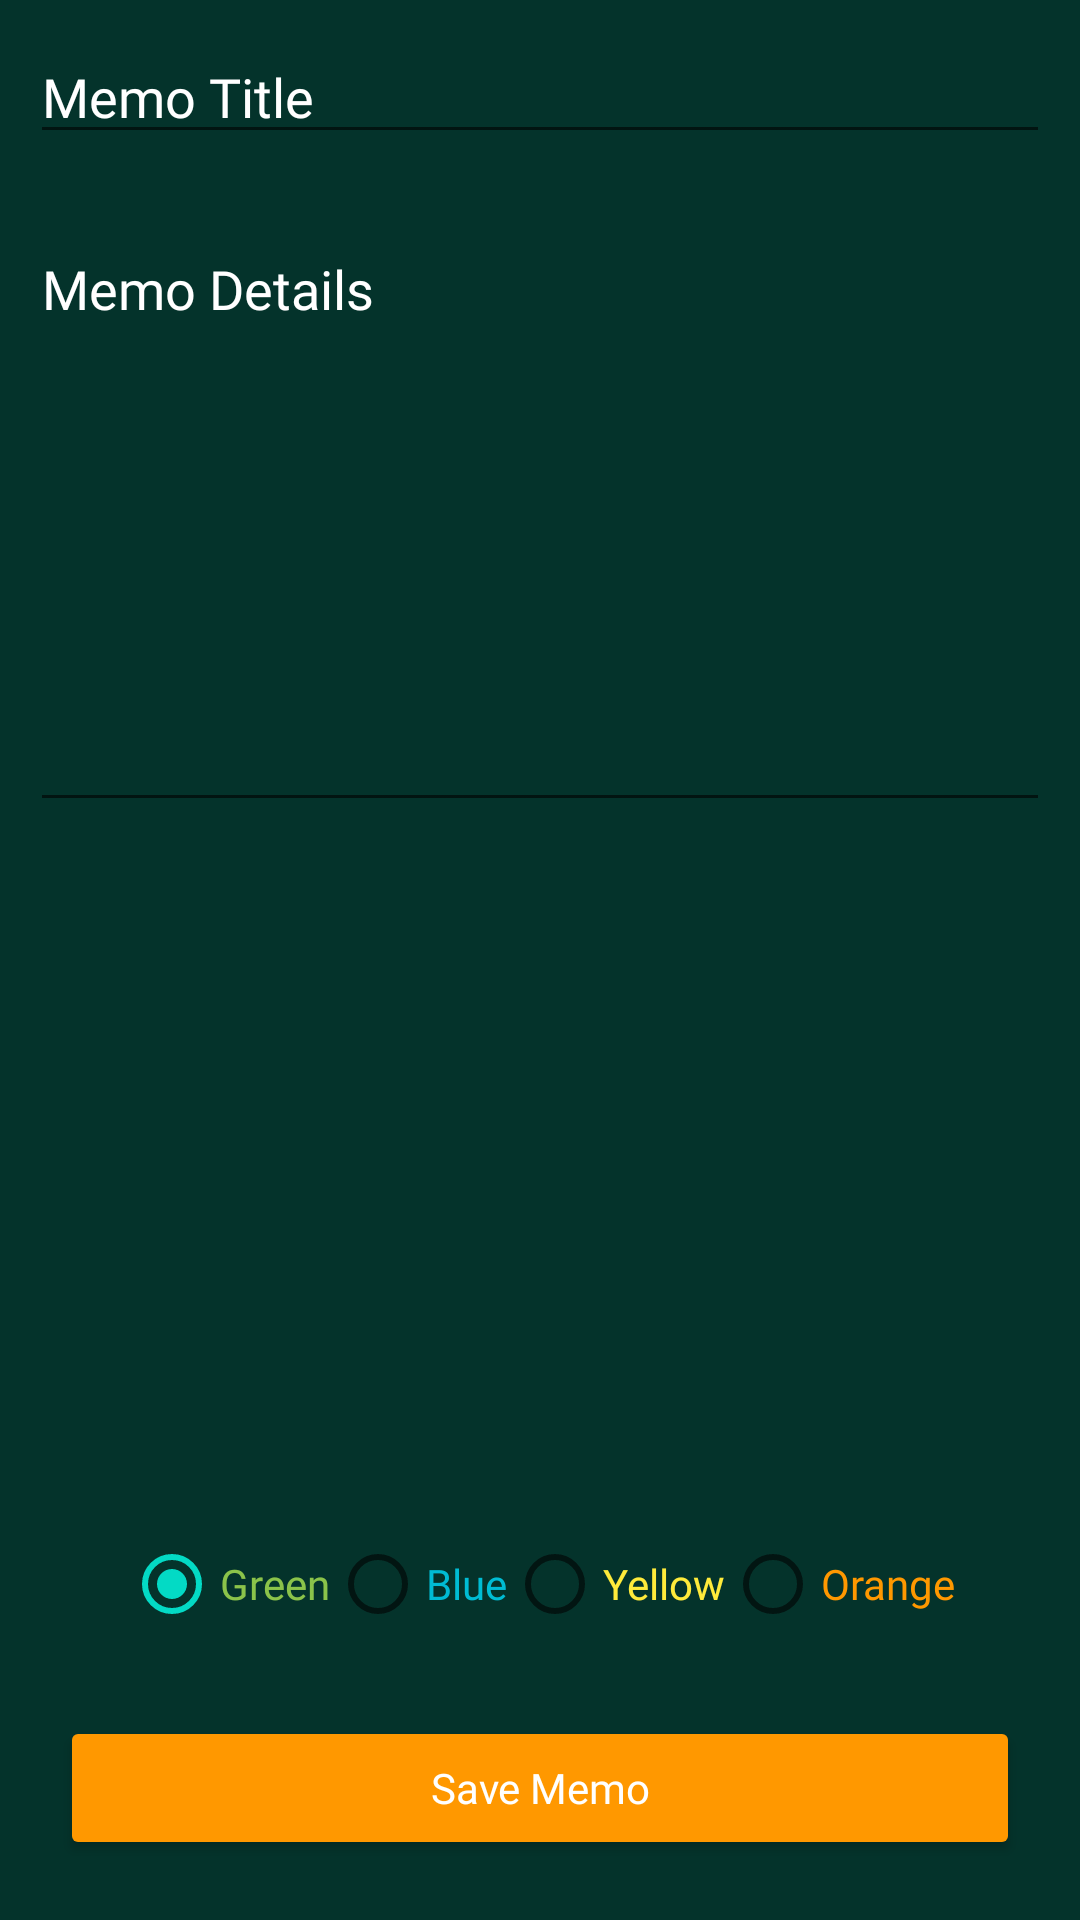

Reconstruct the res/layout file that produces this screen, plus the resources it refers to.
<!-- AndroidManifest.xml: application theme Theme.Postit -->
<!-- res/layout/activity_edit_add.xml -->
<?xml version="1.0" encoding="utf-8"?>
<androidx.constraintlayout.widget.ConstraintLayout
    xmlns:android="http://schemas.android.com/apk/res/android"
    xmlns:app="http://schemas.android.com/apk/res-auto"
    xmlns:tools="http://schemas.android.com/tools"
    android:layout_width="match_parent"
    android:layout_height="match_parent"
    tools:context=".EditAddActivity"
    android:background="@color/fondo"
    android:orientation="vertical">

    <EditText
        android:id="@+id/ETpositName"
        android:layout_width="match_parent"
        android:layout_height="wrap_content"
        android:layout_marginStart="10dp"
        android:layout_marginTop="10dp"
        android:layout_marginEnd="10dp"
        android:layout_marginBottom="10dp"
        android:hint="@string/titulonota"
        android:fontFamily="@font/tiza"
        android:maxLines="1"
        android:singleLine="true"
        android:textColor="@color/white"
        android:textColorHint="@color/white"
        app:layout_constraintTop_toTopOf="parent"/>

    <EditText
        android:id="@+id/ETpositDescription"
        android:layout_width="match_parent"
        android:layout_height="200dp"
        android:fontFamily="@font/hand_normal"
        android:layout_marginStart="10dp"
        android:layout_marginEnd="10dp"
        android:gravity="start|top"
        android:hint="@string/detallesnota"
        android:maxLines="10"
        android:textColor="@color/white"
        android:textColorHint="@color/white"
        app:layout_constraintBottom_toTopOf="@id/radiogroup"
        app:layout_constraintTop_toBottomOf="@id/ETpositName"
        app:layout_constraintVertical_bias="0.09" />

    <RadioGroup
        android:id="@+id/radiogroup"
        android:layout_width="match_parent"
        android:layout_height="wrap_content"
        android:orientation="horizontal"
        app:layout_constraintBottom_toTopOf="@id/idBtn"
        android:layout_marginBottom="20dp"
        android:gravity="center">
        <RadioButton
            android:id="@+id/radioverde"
            android:layout_width="wrap_content"
            android:layout_height="wrap_content"
            android:text="@string/verde"
            android:fontFamily="@font/tiza"
            android:textColor="@color/verde"
            android:checked="true"
            />
        <RadioButton
            android:id="@+id/radioazul"
            android:layout_width="wrap_content"
            android:layout_height="wrap_content"
            android:text="@string/azul"
            android:fontFamily="@font/tiza"
            android:textColor="@color/azul" />
        <RadioButton
            android:id="@+id/radioamarillo"
            android:layout_width="wrap_content"
            android:layout_height="wrap_content"
            android:text="@string/amarillo"
            android:fontFamily="@font/tiza"
            android:textColor="@color/amarillo" />
        <RadioButton
            android:id="@+id/radionaranja"
            android:layout_width="wrap_content"
            android:layout_height="wrap_content"
            android:text="@string/naranja"
            android:fontFamily="@font/tiza"
            android:textColor="@color/naranja" />
    </RadioGroup>

    <Button
        android:id="@+id/idBtn"
        android:layout_width="match_parent"
        android:layout_height="wrap_content"
        android:layout_marginStart="20dp"
        android:layout_marginEnd="20dp"
        android:layout_marginBottom="20dp"
        android:backgroundTint="@color/naranja"
        android:text="@string/btnguardar"
        android:fontFamily="@font/tiza"
        android:textAllCaps="false"
        android:textColor="@color/white"
        app:layout_constraintBottom_toBottomOf="parent"/>

</androidx.constraintlayout.widget.ConstraintLayout>
<!-- resources referenced by this layout -->
<resources>
  <color name="amarillo">#FFEB3B</color>
  <color name="azul">#00BCD4</color>
  <color name="fondo">#04332B</color>
  <color name="naranja">#FF9800</color>
  <color name="verde">#8BC34A</color>
  <color name="white">#FFFFFFFF</color>
  <string name="amarillo">Yellow</string>
  <string name="azul">Blue</string>
  <string name="btnguardar">Save Memo</string>
  <string name="detallesnota">Memo Details</string>
  <string name="naranja">Orange</string>
  <string name="titulonota">Memo Title</string>
  <string name="verde">Green</string>
  <style name="Theme.Postit" parent="Theme.MaterialComponents.DayNight.DarkActionBar">
          
          <item name="colorPrimary">@color/purple_500</item>
          <item name="colorPrimaryVariant">@color/purple_700</item>
          <item name="colorOnPrimary">@color/white</item>
          
          <item name="colorSecondary">@color/teal_200</item>
          <item name="colorSecondaryVariant">@color/teal_700</item>
          <item name="colorOnSecondary">@color/black</item>
          
          <item name="android:statusBarColor" tools:targetApi="l">?attr/colorPrimaryVariant</item>
          
      </style>
  <color name="purple_500">#007560</color>
  <color name="purple_700">#007560</color>
  <color name="teal_200">#FF03DAC5</color>
  <color name="teal_700">#FF018786</color>
  <color name="black">#FF000000</color>
</resources>
